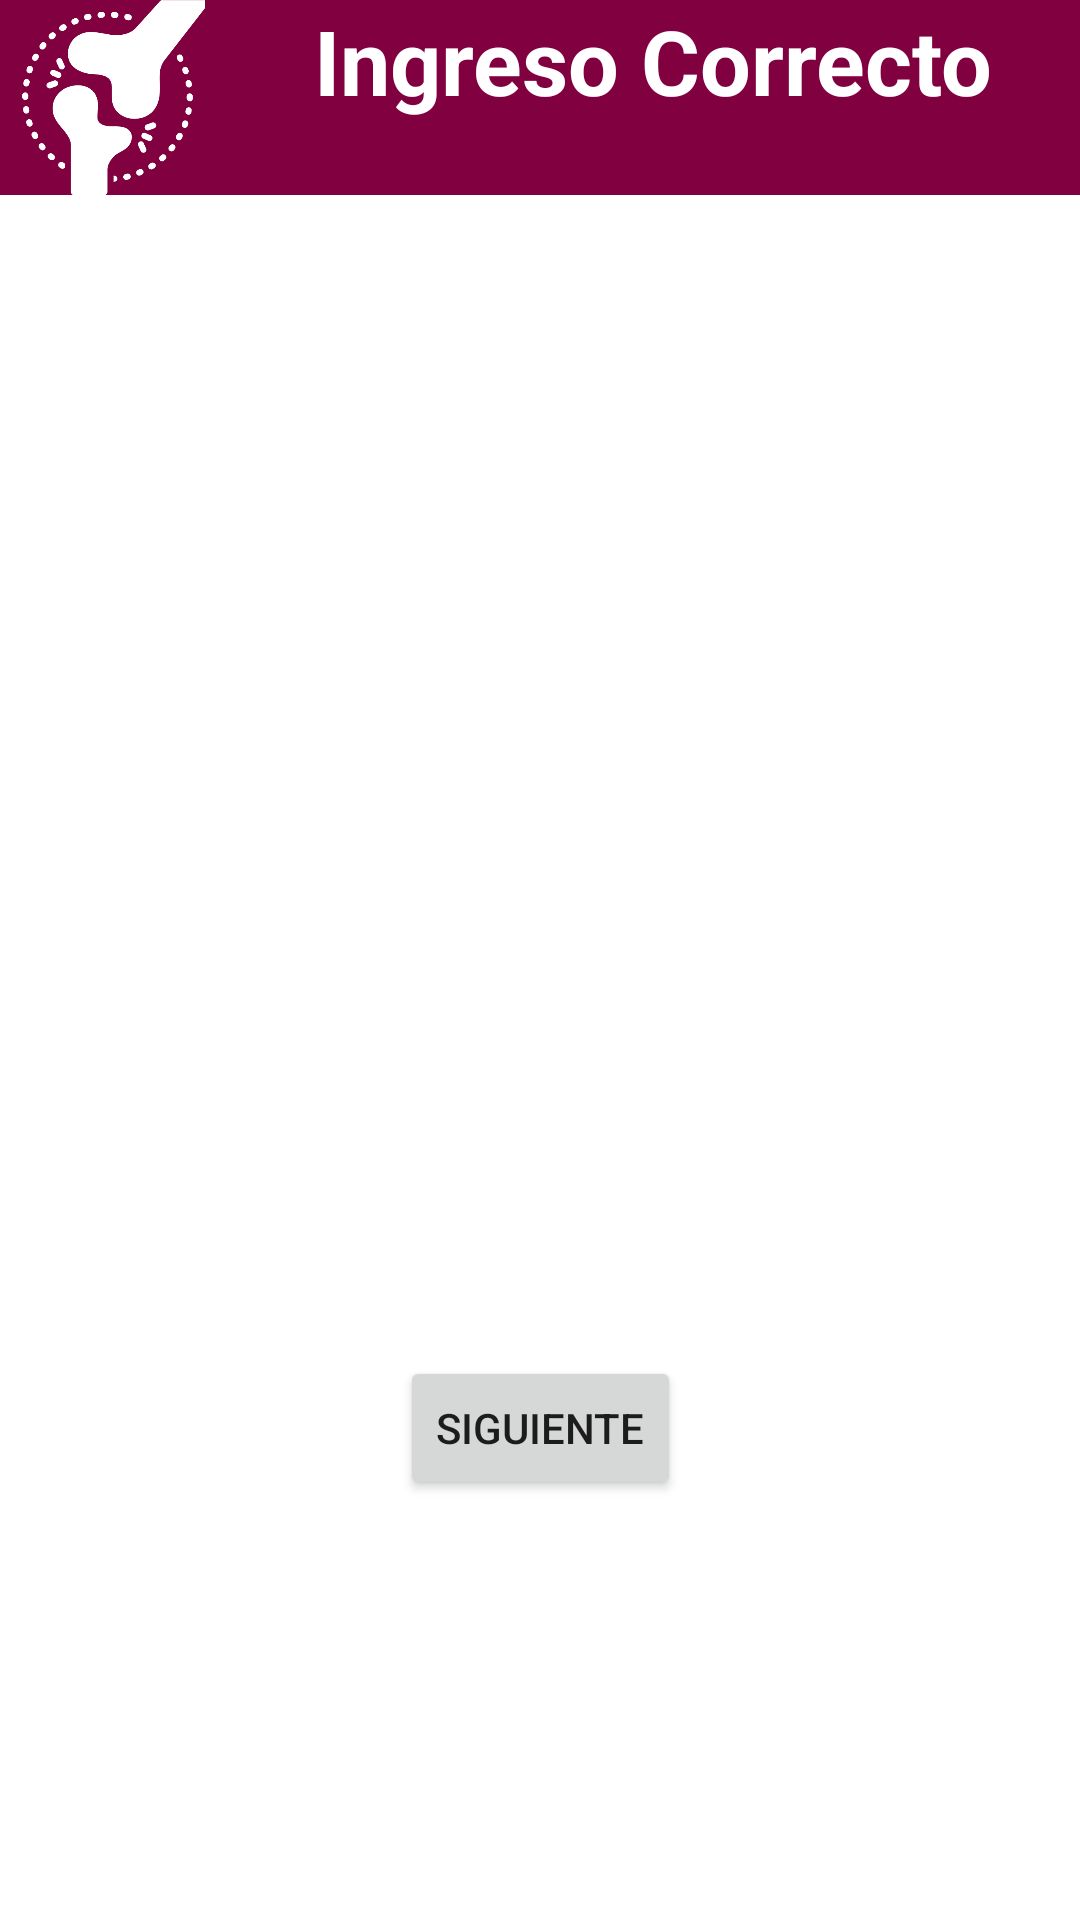

Android layout source for this screen:
<!-- AndroidManifest.xml: application theme Theme.RayoSimVerFinal -->
<!-- res/layout/activity_home.xml -->
<?xml version="1.0" encoding="utf-8"?>
<androidx.constraintlayout.widget.ConstraintLayout xmlns:android="http://schemas.android.com/apk/res/android"
    xmlns:app="http://schemas.android.com/apk/res-auto"
    xmlns:tools="http://schemas.android.com/tools"
    android:id="@+id/linearLayout"
    android:layout_width="match_parent"
    android:layout_height="match_parent">

    <LinearLayout
        android:id="@+id/linearLayout2"
        android:layout_width="match_parent"
        android:layout_height="65dp"
        android:background="#800040"
        android:orientation="horizontal"
        app:layout_constraintEnd_toEndOf="parent"
        app:layout_constraintHorizontal_bias="0.5"
        app:layout_constraintStart_toStartOf="parent"
        app:layout_constraintTop_toTopOf="parent">

        <ImageView
            android:id="@+id/imageView4"
            android:layout_width="18dp"
            android:layout_height="match_parent"
            android:layout_weight="1"
            app:srcCompat="@drawable/logo_transparente" />

        <TextView
            android:id="@+id/textView"
            android:layout_width="wrap_content"
            android:layout_height="match_parent"
            android:layout_weight="1"
            android:fontFamily="sans-serif"
            android:text="Ingreso Correcto"
            android:textAlignment="center"
            android:textColor="#FFFFFF"
            android:textSize="30sp"
            android:textStyle="bold" />

    </LinearLayout>

    <TextView
        android:id="@+id/tvUser"
        android:layout_width="0dp"
        android:layout_height="wrap_content"
        android:layout_marginTop="288dp"
        android:gravity="center"
        android:textSize="18sp"
        android:textStyle="bold"
        app:layout_constraintEnd_toEndOf="parent"
        app:layout_constraintHorizontal_bias="1.0"
        app:layout_constraintStart_toStartOf="parent"
        app:layout_constraintTop_toTopOf="parent" />

    <Button
        android:id="@+id/btnadisclaimer"
        android:layout_width="wrap_content"
        android:layout_height="wrap_content"
        android:layout_marginBottom="140dp"
        android:text="Siguiente"
        app:layout_constraintBottom_toBottomOf="parent"
        app:layout_constraintEnd_toEndOf="parent"
        app:layout_constraintStart_toStartOf="parent"
        app:layout_constraintTop_toBottomOf="@+id/tvUser"
        app:layout_constraintVertical_bias="1.0" />

</androidx.constraintlayout.widget.ConstraintLayout>
<!-- resources referenced by this layout -->
<resources>
  <!-- drawable logo_transparente: png bitmap (drawable-v24, 19463 bytes) -->
  <style name="Theme.RayoSimVerFinal" parent="Theme.MaterialComponents.DayNight.DarkActionBar">
          
          <item name="colorPrimary">#F2800040</item>
          <item name="colorPrimaryVariant">#800040</item>
          <item name="colorOnPrimary">@color/white</item>
          
          <item name="colorSecondary">@color/teal_200</item>
          <item name="colorSecondaryVariant">@color/teal_700</item>
          <item name="colorOnSecondary">@color/black</item>
          
          <item name="android:statusBarColor" tools:targetApi="l">?attr/colorPrimaryVariant</item>
          
      </style>
  <color name="white">#FFFFFFFF</color>
  <color name="teal_200">#FF03DAC5</color>
  <color name="teal_700">#FF018786</color>
  <color name="black">#FF000000</color>
</resources>
